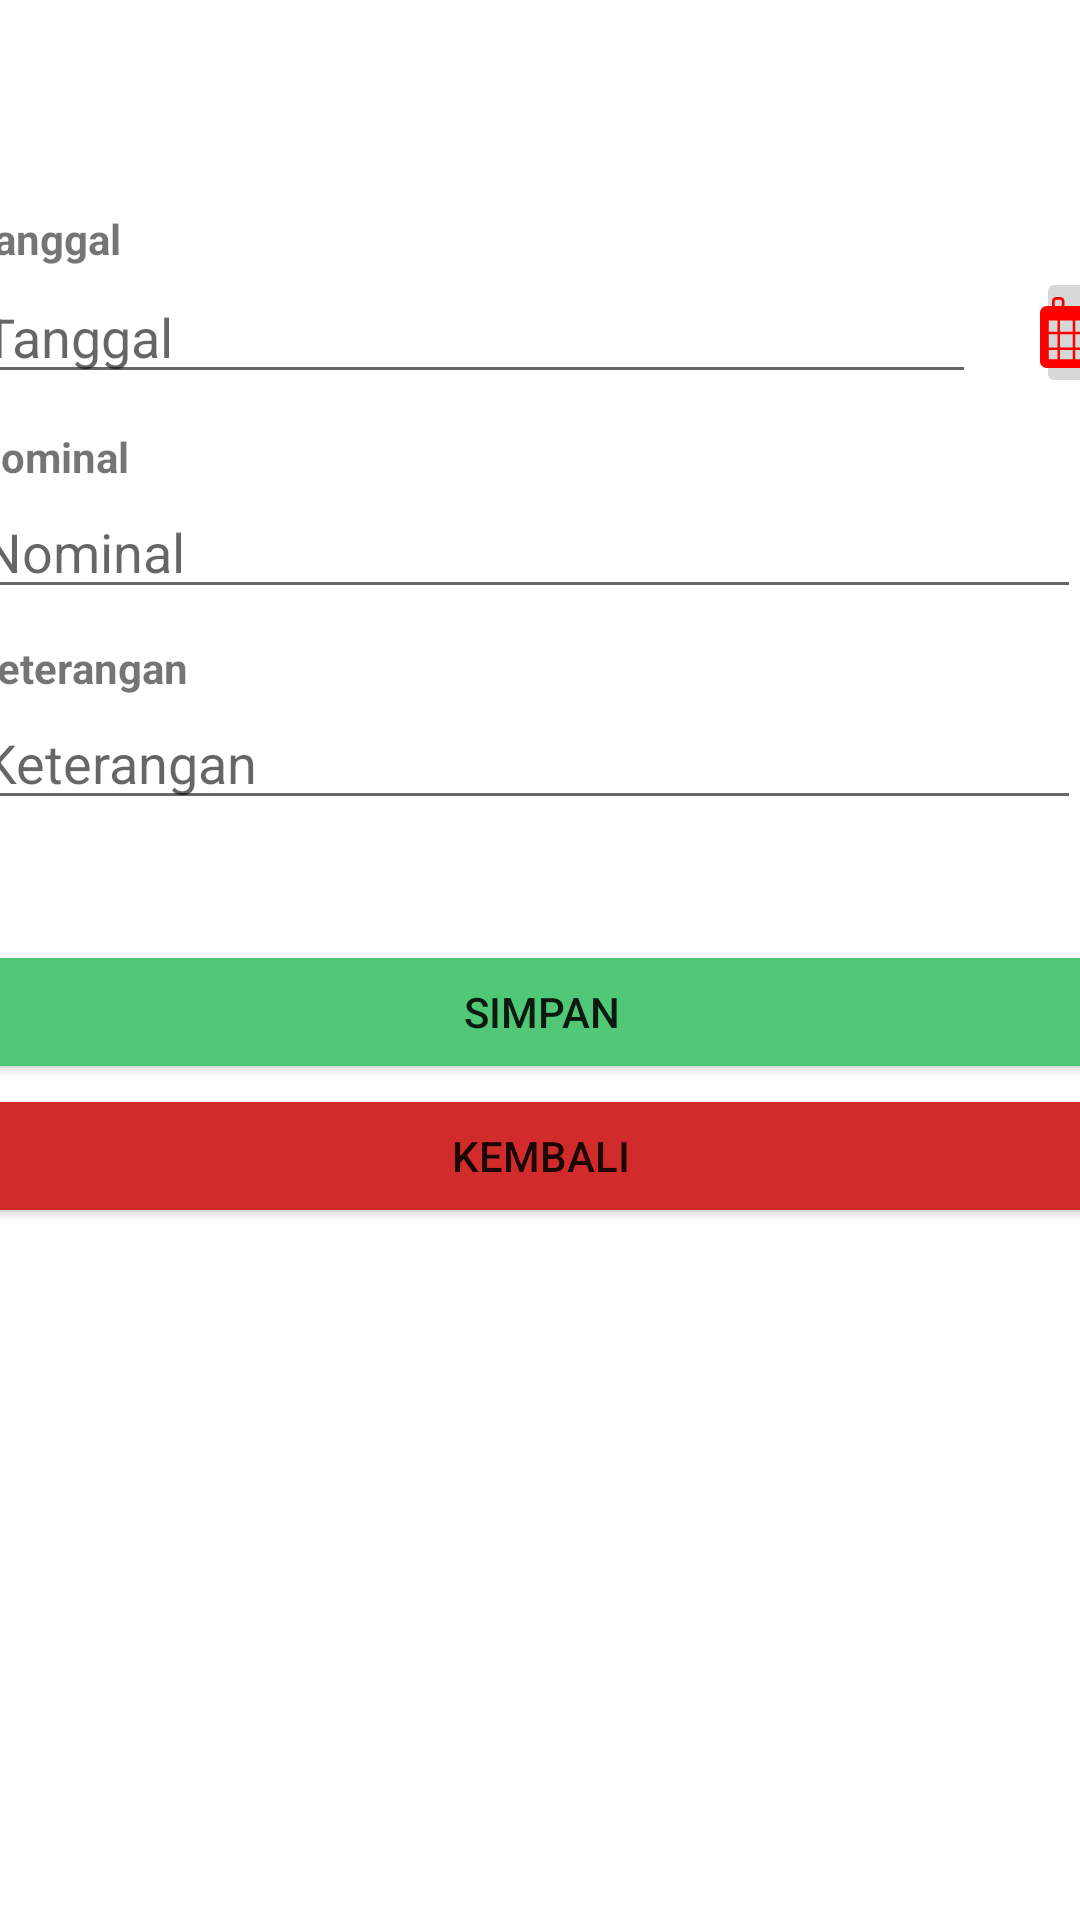

Produce the Android XML layout that renders to this screen, including the resource entries it uses.
<!-- AndroidManifest.xml: application theme Theme.AplikasiFinansialSertifikasi -->
<!-- res/layout/activity_pengeluaran.xml -->
<?xml version="1.0" encoding="utf-8"?>
<androidx.constraintlayout.widget.ConstraintLayout xmlns:android="http://schemas.android.com/apk/res/android"
    xmlns:app="http://schemas.android.com/apk/res-auto"
    xmlns:tools="http://schemas.android.com/tools"
    android:layout_width="match_parent"
    android:layout_height="match_parent"
    tools:context=".PengeluaranActivity">

    <RelativeLayout
        android:layout_width="380dp"
        android:layout_height="wrap_content"
        android:layout_marginTop="40dp"
        app:layout_constraintTop_toTopOf="parent"
        app:layout_constraintEnd_toEndOf="parent"
        app:layout_constraintStart_toStartOf="parent">

        <LinearLayout
            android:id="@+id/tanggal_pengeluaran_container"
            android:layout_width="match_parent"
            android:layout_height="wrap_content"
            android:layout_marginTop="30dp"
            android:orientation="vertical"
            android:gravity="center_vertical">

            <TextView
                android:layout_width="wrap_content"
                android:layout_height="wrap_content"
                android:text="Tanggal"
                android:textStyle="bold"/>

            <LinearLayout
                android:layout_width="match_parent"
                android:layout_height="wrap_content"
                android:orientation="horizontal"
                android:gravity="center">

                <EditText
                    android:id="@+id/pengeluaran_datepicker"
                    android:layout_width="335dp"
                    android:layout_height="wrap_content"
                    android:layout_marginEnd="10dp"
                    android:inputType="text"
                    android:hint="Tanggal"/>

                <ImageButton
                    android:id="@+id/icon_pengeluaran_kalender"
                    android:layout_width="wrap_content"
                    android:layout_height="wrap_content"
                    android:layout_marginStart="10dp"
                    android:src="@drawable/ic_icon_calendar"/>

            </LinearLayout>

        </LinearLayout>

        <LinearLayout
            android:id="@+id/nominal_pengeluaran_container"
            android:layout_width="match_parent"
            android:layout_height="wrap_content"
            android:layout_marginTop="10dp"
            android:layout_below="@id/tanggal_pengeluaran_container"
            app:layout_constraintEnd_toEndOf="parent"
            app:layout_constraintStart_toStartOf="parent"
            android:orientation="vertical"
            android:gravity="center_vertical">

            <TextView
                android:layout_width="wrap_content"
                android:layout_height="wrap_content"
                android:text="Nominal"
                android:textStyle="bold"/>

            <LinearLayout
                android:layout_width="match_parent"
                android:layout_height="wrap_content"
                android:orientation="horizontal"
                android:gravity="center">

                <EditText
                    android:id="@+id/pengeluaran_nominal"
                    android:layout_width="match_parent"
                    android:layout_height="wrap_content"
                    android:layout_marginEnd="10dp"
                    android:inputType="number"
                    android:hint="Nominal"/>

            </LinearLayout>

        </LinearLayout>

        <LinearLayout
            android:id="@+id/keterangan_pengeluaran_container"
            android:layout_width="match_parent"
            android:layout_height="wrap_content"
            android:layout_marginTop="10dp"
            android:layout_below="@id/nominal_pengeluaran_container"
            app:layout_constraintEnd_toEndOf="parent"
            app:layout_constraintStart_toStartOf="parent"
            android:orientation="vertical"
            android:gravity="center_vertical">

            <TextView
                android:layout_width="wrap_content"
                android:layout_height="wrap_content"
                android:text="Keterangan"
                android:textStyle="bold"/>

            <LinearLayout
                android:layout_width="match_parent"
                android:layout_height="wrap_content"
                android:orientation="horizontal"
                android:gravity="center">

                <EditText
                    android:id="@+id/pengeluaran_keterangan"
                    android:layout_width="match_parent"
                    android:layout_height="wrap_content"
                    android:layout_marginEnd="10dp"
                    android:inputType="text"
                    android:hint="Keterangan"/>

            </LinearLayout>

        </LinearLayout>

        <Button
            android:id="@+id/simpan_pengeluaran_button"
            android:layout_width="match_parent"
            android:layout_height="wrap_content"
            android:layout_below="@id/keterangan_pengeluaran_container"
            android:layout_marginTop="40dp"
            android:text="Simpan"
            android:backgroundTint="@color/emerald_green"/>
        <Button
            android:id="@+id/kembali_pengeluaran_button"
            android:layout_width="match_parent"
            android:layout_height="wrap_content"
            android:layout_below="@id/simpan_pengeluaran_button"
            android:text="Kembali"
            android:backgroundTint="@color/cadmium_red"/>

    </RelativeLayout>

</androidx.constraintlayout.widget.ConstraintLayout>
<!-- resources referenced by this layout -->
<resources>
  <color name="cadmium_red">#D22B2B</color>
  <color name="emerald_green">#50C878</color>
  <!-- drawable ic_icon_calendar (drawable) -->
  <vector xmlns:android="http://schemas.android.com/apk/res/android"
      android:width="22.64236dp"
      android:height="23.823885dp"
      android:viewportWidth="22.64236"
      android:viewportHeight="23.823885">
    <path
        android:pathData="m5.4376,0c-0.7873,0 -1.4364,0.6461 -1.4364,1.4334v1.6014h-1.7288c-1.2351,0 -2.2723,1.0372 -2.2723,2.2723v16.2444c0,1.2351 1.0372,2.2724 2.2723,2.2724h18.0947c1.2351,0 2.2753,-1.0373 2.2753,-2.2724L22.6424,5.3071c0,-1.2351 -1.0402,-2.2723 -2.2753,-2.2723h-1.7281v-1.6014c0,-0.7873 -0.6469,-1.4334 -1.4342,-1.4334h-1.3142c-0.7873,0 -1.4372,0.6461 -1.4372,1.4334v1.6014h-6.2675v-1.6014c0,-0.7873 -0.6461,-1.4334 -1.4334,-1.4334zM5.4376,0.9401h1.315c0.2827,0 0.4925,0.2106 0.4925,0.4933v1.6014h-2.3031v-1.6014c0,-0.2827 0.2129,-0.4933 0.4956,-0.4933zM15.8906,0.9401h1.3142c0.2827,0 0.4963,0.2106 0.4963,0.4933v1.6014h-2.3068v-1.6014c0,-0.2827 0.2136,-0.4933 0.4963,-0.4933zM2.9013,7.8988h2.9133v3.7582h-2.9133zM6.6843,7.8988h4.2193v3.7582h-4.2193zM11.7763,7.8988h4.5079v3.7582h-4.5079zM17.1538,7.8988h2.5872v3.7582h-2.5872zM2.9013,12.5267h2.9133v4.412h-2.9133zM6.6843,12.5267h4.2193v4.412h-4.2193zM11.7763,12.5267h4.5079v4.412h-4.5079zM17.1538,12.5267h2.5872v4.412h-2.5872zM2.9013,17.8083h2.9133v3.1142h-2.9133zM6.6843,17.8083h4.2193v3.1142h-4.2193zM11.7763,17.8083h4.5079v3.1142h-4.5079zM17.1538,17.8083h2.5872v3.1142h-2.5872z"
        android:strokeLineJoin="round"
        android:strokeWidth="2.90151"
        android:fillColor="#ff0000"
        android:strokeColor="#00000000"
        android:fillType="nonZero"
        android:strokeLineCap="round"/>
  </vector>
  <style name="Theme.AplikasiFinansialSertifikasi" parent="Theme.MaterialComponents.DayNight.DarkActionBar">
          
          <item name="colorPrimary">@color/purple_500</item>
          <item name="colorPrimaryVariant">@color/purple_700</item>
          <item name="colorOnPrimary">@color/white</item>
          
          <item name="colorSecondary">@color/teal_200</item>
          <item name="colorSecondaryVariant">@color/teal_700</item>
          <item name="colorOnSecondary">@color/black</item>
          
          <item name="android:statusBarColor" tools:targetApi="l">?attr/colorPrimaryVariant</item>
          
      </style>
  <color name="purple_500">#FF6200EE</color>
  <color name="purple_700">#FF3700B3</color>
  <color name="white">#FFFFFFFF</color>
  <color name="teal_200">#FF03DAC5</color>
  <color name="teal_700">#FF018786</color>
  <color name="black">#FF000000</color>
</resources>
